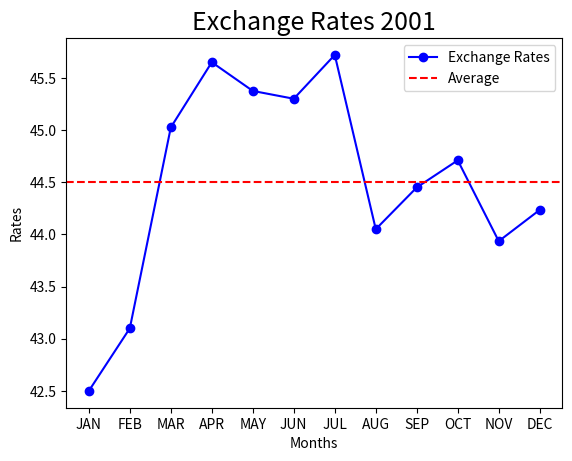

Write Python code to recreate this figure.
""" Exchange """
import matplotlib.pyplot as plt
def main():
    """ function """
    x = ["JAN", "FEB", "MAR", "APR", "MAY", "JUN",\
     "JUL", "AUG", "SEP", "OCT", "NOV", "DEC"]
    y = [42.5, 43.1, 45.025, 45.65, 45.375, 45.3, 45.72, 44.05, 44.45, 44.71, 43.935, 44.235]#input rate exchange
    avg = sum(y)/12
    plt.plot(x, y, color="blue", marker="o", label="Exchange Rates")
    plt.axhline(avg, color="red", linestyle="--", label="Average")
    plt.title("Exchange Rates 2001", color="black", fontsize=18)
    plt.ylabel("Rates")
    plt.xlabel("Months")
    plt.legend()
    plt.show()
main()
